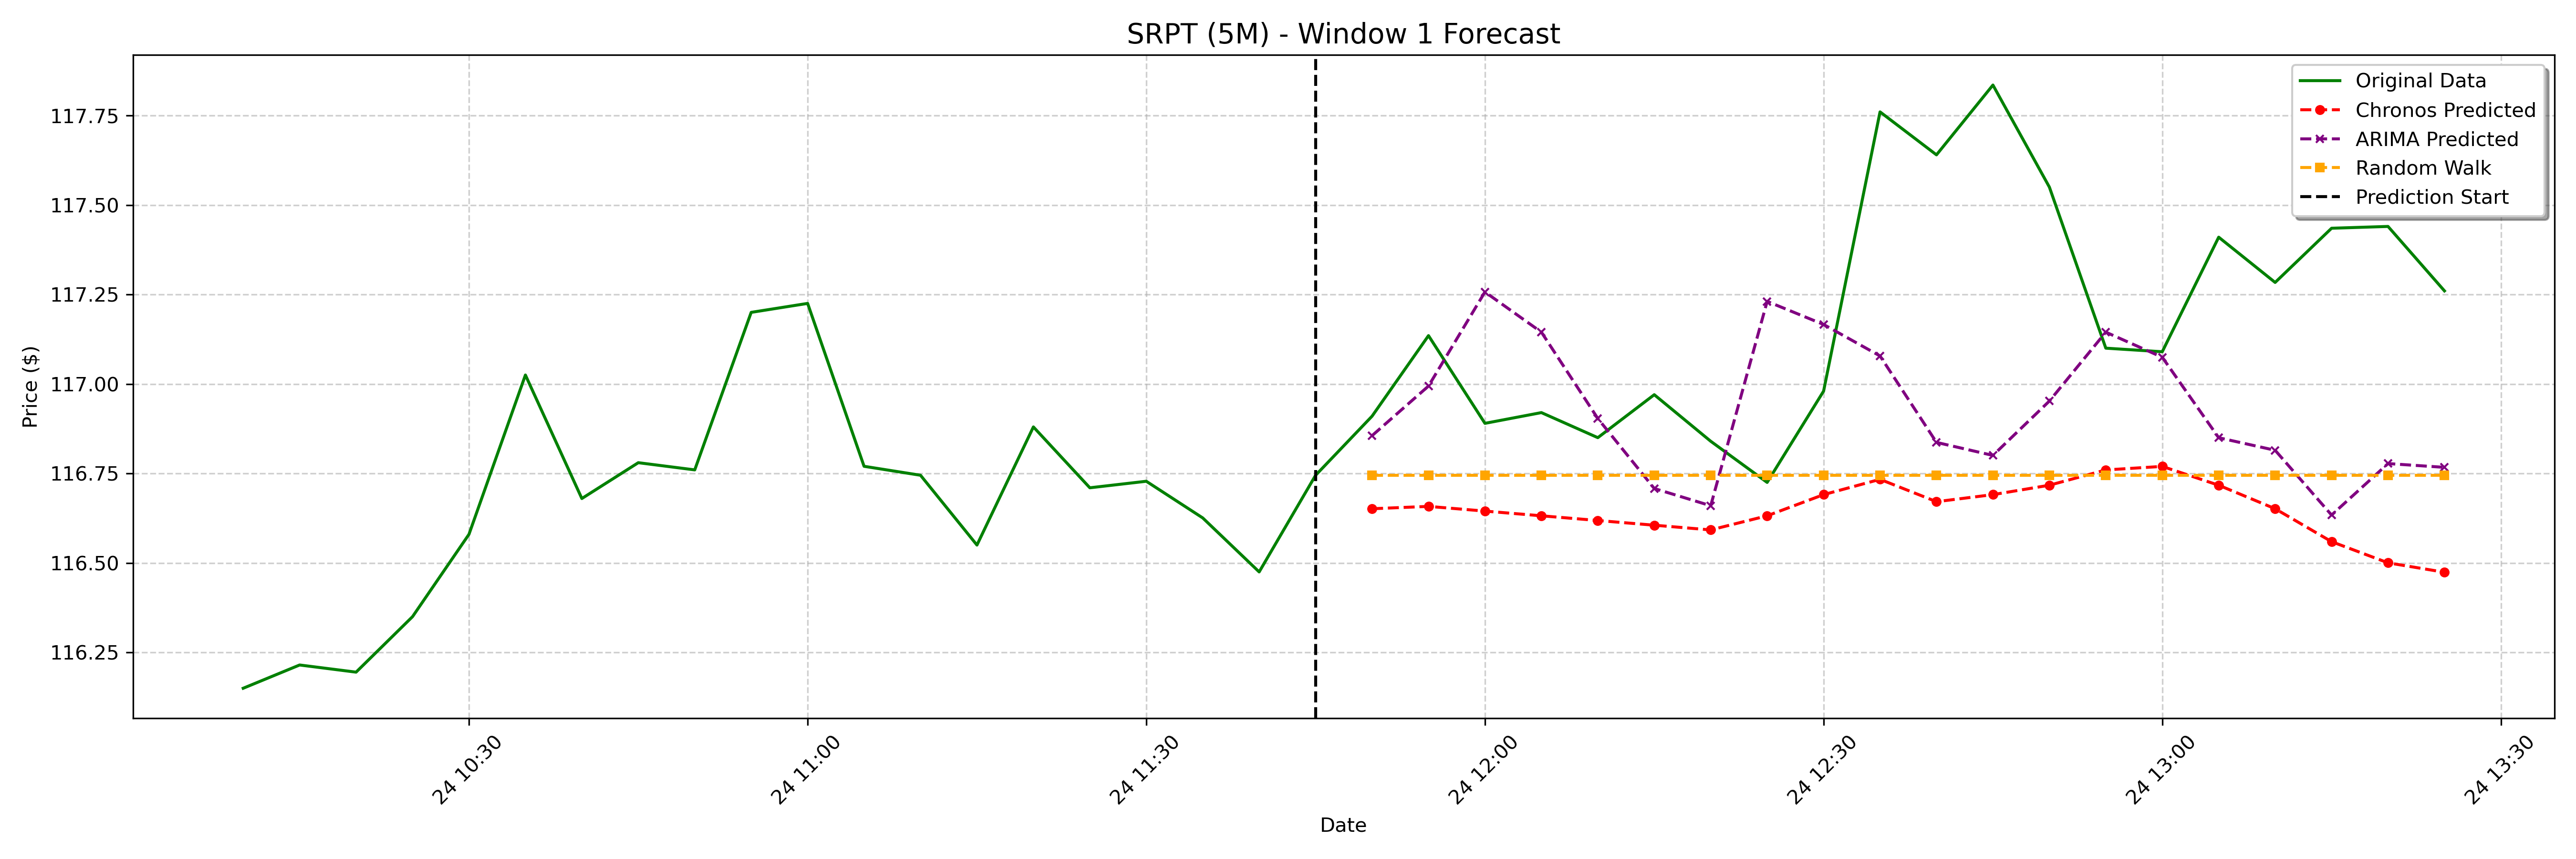

Source data for this figure (header and first rows):
date, actual, chronos_forecast, arima_forecast, random_walk_forecast
2025-01-24 11:50:00-05:00, 116.9, 116.7, 116.9, 116.7
2025-01-24 11:55:00-05:00, 117.1, 116.7, 117, 116.7
2025-01-24 12:00:00-05:00, 116.9, 116.6, 117.3, 116.7
2025-01-24 12:05:00-05:00, 116.9, 116.6, 117.1, 116.7
2025-01-24 12:10:00-05:00, 116.8, 116.6, 116.9, 116.7
2025-01-24 12:15:00-05:00, 117, 116.6, 116.7, 116.7
2025-01-24 12:20:00-05:00, 116.8, 116.6, 116.7, 116.7
2025-01-24 12:25:00-05:00, 116.7, 116.6, 117.2, 116.7
2025-01-24 12:30:00-05:00, 117, 116.7, 117.2, 116.7
2025-01-24 12:35:00-05:00, 117.8, 116.7, 117.1, 116.7
2025-01-24 12:40:00-05:00, 117.6, 116.7, 116.8, 116.7
2025-01-24 12:45:00-05:00, 117.8, 116.7, 116.8, 116.7
2025-01-24 12:50:00-05:00, 117.5, 116.7, 117, 116.7
2025-01-24 12:55:00-05:00, 117.1, 116.8, 117.1, 116.7
2025-01-24 13:00:00-05:00, 117.1, 116.8, 117.1, 116.7
2025-01-24 13:05:00-05:00, 117.4, 116.7, 116.8, 116.7
2025-01-24 13:10:00-05:00, 117.3, 116.7, 116.8, 116.7
2025-01-24 13:15:00-05:00, 117.4, 116.6, 116.6, 116.7
2025-01-24 13:20:00-05:00, 117.4, 116.5, 116.8, 116.7
2025-01-24 13:25:00-05:00, 117.3, 116.5, 116.8, 116.7
